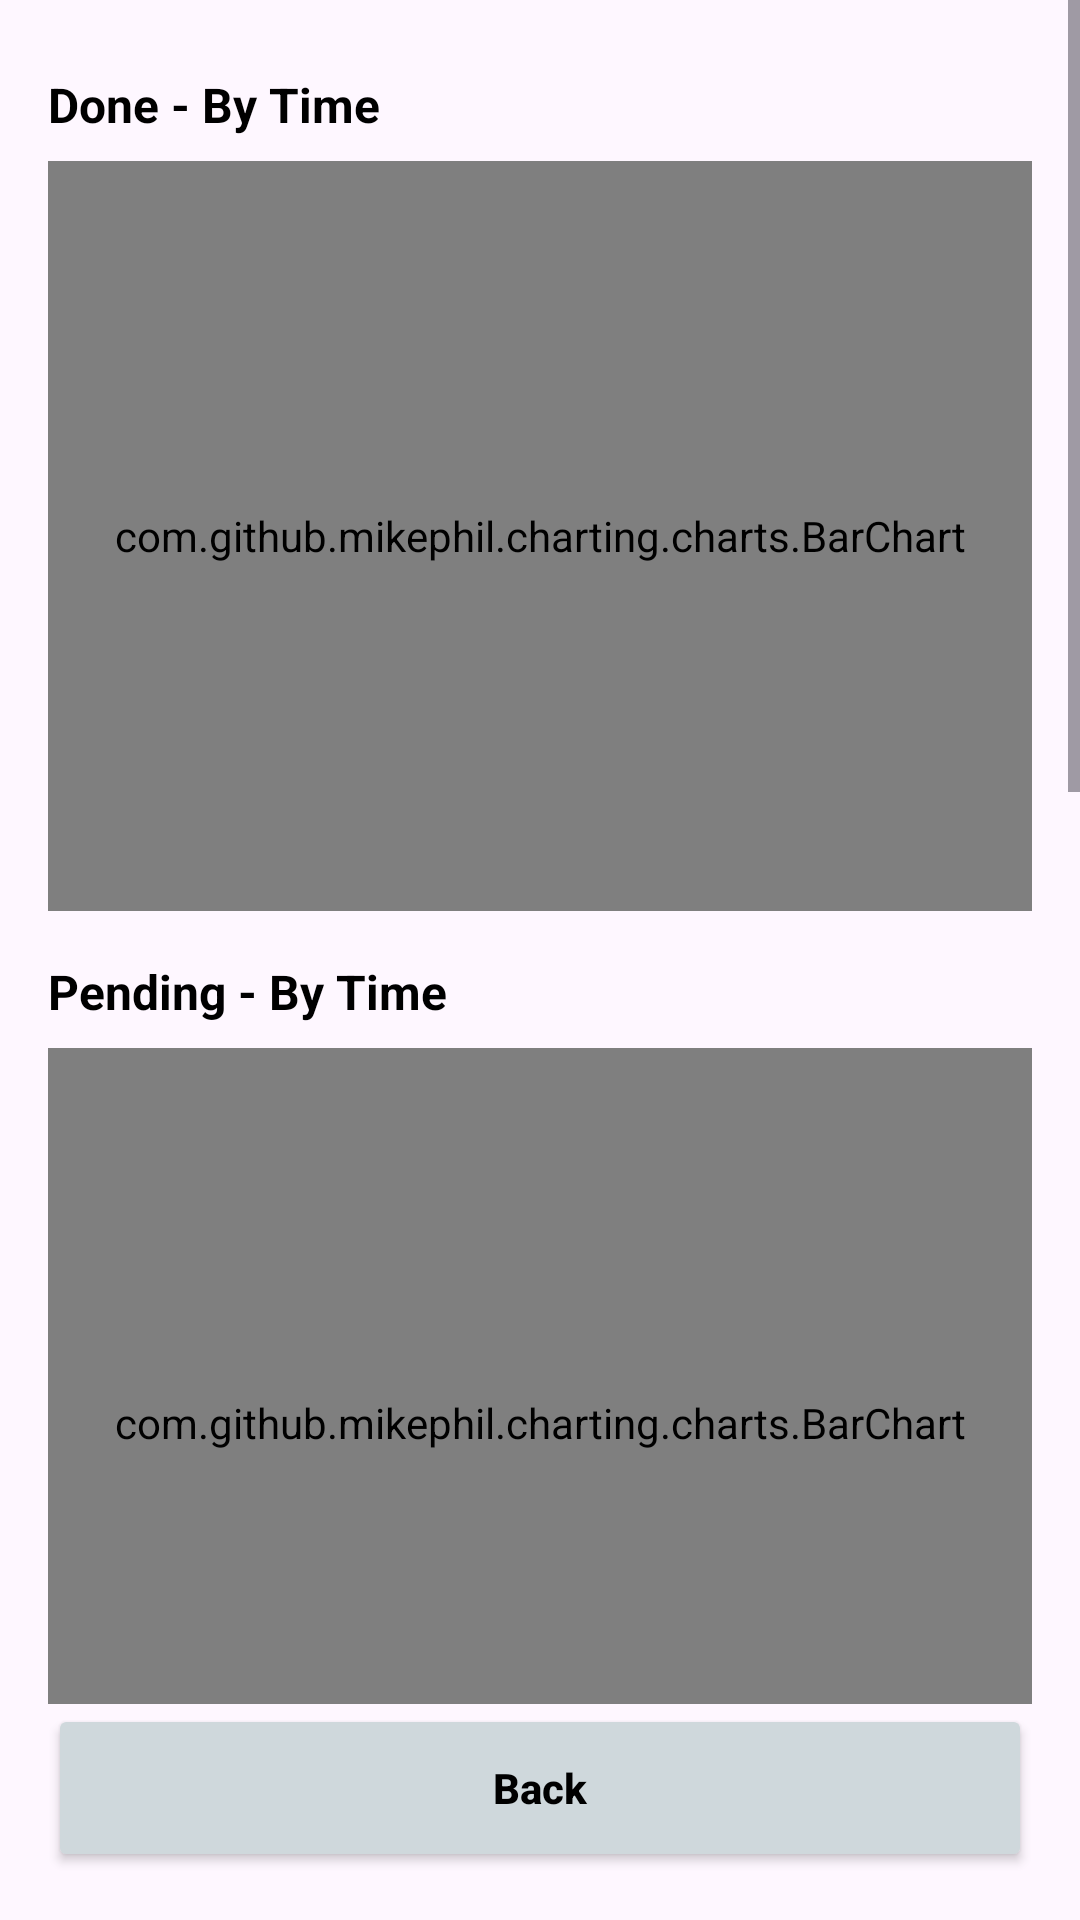

The Android layout XML behind this screen, and the referenced resources:
<!-- AndroidManifest.xml: application theme Theme.MapMyTasks -->
<!-- res/layout/activity_weekly_summary.xml -->
<?xml version="1.0" encoding="utf-8"?>
<androidx.constraintlayout.widget.ConstraintLayout xmlns:android="http://schemas.android.com/apk/res/android"
    xmlns:app="http://schemas.android.com/apk/res-auto"
    android:layout_width="match_parent"
    android:layout_height="match_parent"
    android:background="@drawable/mapmytasksbackround">

    <ScrollView
        android:layout_width="match_parent"
        android:layout_height="0dp"
        app:layout_constraintTop_toTopOf="parent"
        app:layout_constraintBottom_toTopOf="@id/btnBack">

        <LinearLayout
            android:layout_width="match_parent"
            android:layout_height="wrap_content"
            android:orientation="vertical"
            android:padding="16dp">

            <TextView
                android:layout_width="wrap_content"
                android:layout_height="wrap_content"
                android:text="Done - By Time"
                android:textStyle="bold"
                android:textSize="16sp"
                android:paddingTop="8dp"
                android:textColor="@color/black"/>

            <com.github.mikephil.charting.charts.BarChart
                android:id="@+id/chartDoneTime"
                android:layout_width="match_parent"
                android:layout_height="250dp"
                android:layout_marginTop="8dp"/>

            <TextView
                android:layout_width="wrap_content"
                android:layout_height="wrap_content"
                android:text="Pending - By Time"
                android:textStyle="bold"
                android:textSize="16sp"
                android:paddingTop="16dp"
                android:textColor="@color/black"/>

            <com.github.mikephil.charting.charts.BarChart
                android:id="@+id/chartPendingTime"
                android:layout_width="match_parent"
                android:layout_height="250dp"
                android:layout_marginTop="8dp"/>

            <TextView
                android:layout_width="wrap_content"
                android:layout_height="wrap_content"
                android:text="Done - By Category"
                android:textStyle="bold"
                android:textSize="16sp"
                android:paddingTop="16dp"
                android:textColor="@color/black"/>

            <com.github.mikephil.charting.charts.BarChart
                android:id="@+id/chartDoneCategory"
                android:layout_width="match_parent"
                android:layout_height="250dp"
                android:layout_marginTop="8dp"/>

            <TextView
                android:layout_width="wrap_content"
                android:layout_height="wrap_content"
                android:text="Pending - By Category"
                android:textStyle="bold"
                android:textSize="16sp"
                android:paddingTop="16dp"
                android:textColor="@color/black"/>

            <com.github.mikephil.charting.charts.BarChart
                android:id="@+id/chartPendingCategory"
                android:layout_width="match_parent"
                android:layout_height="250dp"
                android:layout_marginTop="8dp"
                android:layout_marginBottom="16dp"/>

        </LinearLayout>
    </ScrollView>

    <Button
        android:id="@+id/btnBack"
        android:layout_width="match_parent"
        android:layout_height="56dp"
        android:text="Back"
        android:backgroundTint="@color/pastel_grey"
        android:textColor="@color/black"
        android:textStyle="bold"
        android:textAllCaps="false"
        android:layout_margin="16dp"
        app:layout_constraintBottom_toBottomOf="parent"
        app:layout_constraintStart_toStartOf="parent"
        app:layout_constraintEnd_toEndOf="parent" />

</androidx.constraintlayout.widget.ConstraintLayout>
<!-- resources referenced by this layout -->
<resources>
  <color name="black">#FF000000</color>
  <color name="pastel_grey">#CFD8DC</color>
  <style name="Theme.MapMyTasks" parent="Base.Theme.MapMyTasks" />
  <style name="Base.Theme.MapMyTasks" parent="Theme.Material3.DayNight.NoActionBar">
          <item name="colorPrimary">@color/pastel_grey</item>
  
          <item name="android:statusBarColor">@color/pastel_grey</item>
  
          <item name="android:windowLightStatusBar">true</item>
      </style>
</resources>
